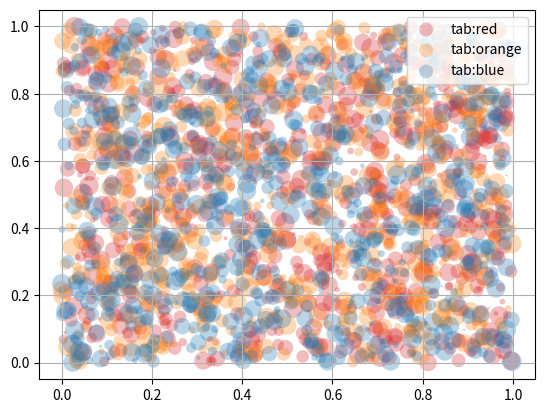
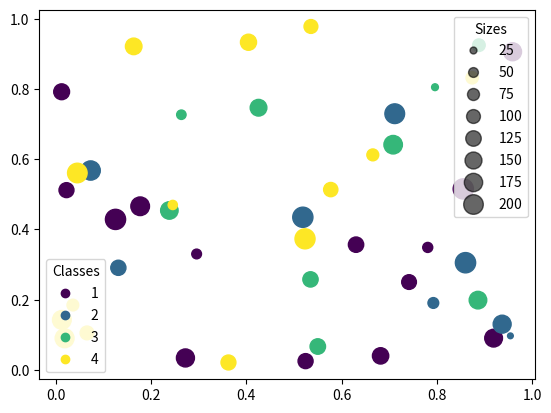
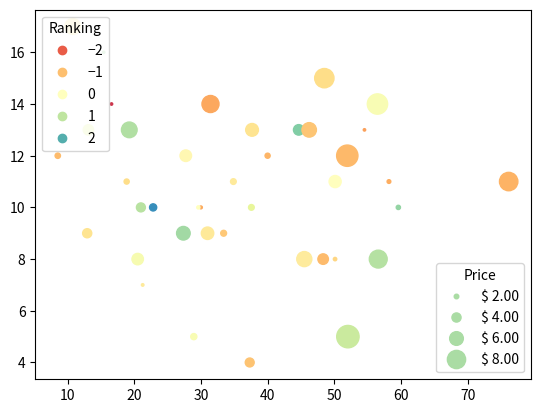

These charts were generated, in order, by the following Python code:
"""
===========================
Scatter plots with a legend
===========================

To create a scatter plot with a legend one may use a loop and create one
`~.Axes.scatter` plot per item to appear in the legend and set the ``label``
accordingly.

The following also demonstrates how transparency of the markers
can be adjusted by giving ``alpha`` a value between 0 and 1.
"""

import matplotlib.pyplot as dibujo
import numpy as np

np.random.seed(19680801)


fig, ax = dibujo.subplots()
for color in ['tab:red', 'tab:orange', 'tab:blue']:
    n = 750
    x, y = np.random.rand(2, n)
    scale = 200.0 * np.random.rand(n)
    ax.scatter(x, y, c=color, s=scale, label=color,
               alpha=0.3, edgecolors='none')

ax.legend()
ax.grid(True)

dibujo.show()


# %%
# .. _automatedlegendcreation:
#
# Automated legend creation
# -------------------------
#
# Another option for creating a legend for a scatter is to use the
# `.PathCollection.legend_elements` method.  It will automatically try to
# determine a useful number of legend entries to be shown and return a tuple of
# handles and labels. Those can be passed to the call to `~.axes.Axes.legend`.


N = 45
x, y = np.random.rand(2, N)
c = np.random.randint(1, 5, size=N)
s = np.random.randint(10, 220, size=N)

fig, ax = dibujo.subplots()

scatter = ax.scatter(x, y, c=c, s=s)

# produce a legend with the unique colors from the scatter
legend1 = ax.legend(*scatter.legend_elements(),
                    loc="lower left", title="Classes")
ax.add_artist(legend1)

# produce a legend with a cross-section of sizes from the scatter
handles, labels = scatter.legend_elements(prop="sizes", alpha=0.6)
legend2 = ax.legend(handles, labels, loc="upper right", title="Sizes")

dibujo.show()


# %%
# Further arguments to the `.PathCollection.legend_elements` method
# can be used to steer how many legend entries are to be created and how they
# should be labeled. The following shows how to use some of them.

volume = np.random.rayleigh(27, size=40)
amount = np.random.poisson(10, size=40)
ranking = np.random.normal(size=40)
price = np.random.uniform(1, 10, size=40)

fig, ax = dibujo.subplots()

# Because the price is much too small when being provided as size for ``s``,
# we normalize it to some useful point sizes, s=0.3*(price*3)**2
scatter = ax.scatter(volume, amount, c=ranking, s=0.3*(price*3)**2,
                     vmin=-3, vmax=3, cmap="Spectral")

# Produce a legend for the ranking (colors). Even though there are 40 different
# rankings, we only want to show 5 of them in the legend.
legend1 = ax.legend(*scatter.legend_elements(num=5),
                    loc="upper left", title="Ranking")
ax.add_artist(legend1)

# Produce a legend for the price (sizes). Because we want to show the prices
# in dollars, we use the *func* argument to supply the inverse of the function
# used to calculate the sizes from above. The *fmt* ensures to show the price
# in dollars. Note how we target at 5 elements here, but obtain only 4 in the
# created legend due to the automatic round prices that are chosen for us.
kw = dict(prop="sizes", num=5, color=scatter.cmap(0.7), fmt="$ {x:.2f}",
          func=lambda s: np.sqrt(s/.3)/3)
legend2 = ax.legend(*scatter.legend_elements(**kw),
                    loc="lower right", title="Price")

dibujo.show()

# %%
#
# .. admonition:: References
#
#    The use of the following functions, methods, classes and modules is shown
#    in this example:
#
#    - `matplotlib.axes.Axes.scatter` / `matplotlib.pyplot.scatter`
#    - `matplotlib.axes.Axes.legend` / `matplotlib.pyplot.legend`
#    - `matplotlib.collections.PathCollection.legend_elements`
